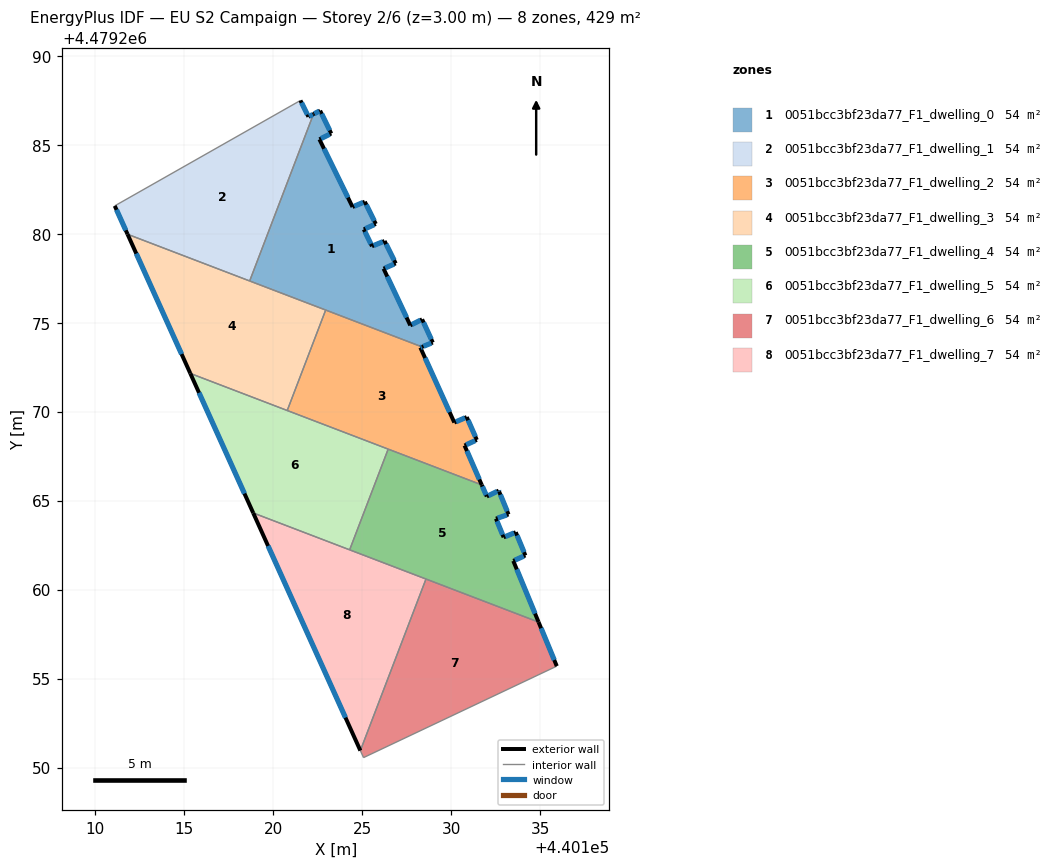
=== STOREY PLAN SPEC (per zone: floor XY polygon, exterior-wall plan segments, windows/doors) ===
zone 1: 0051bcc3bf23da77_F1_dwelling_0  (53.6 m²)
  floor: (440128.97, 4479273.88) (440128.37, 4479275.19) (440127.71, 4479274.85) (440126.21, 4479278.03) (440126.89, 4479278.33) (440126.26, 4479279.59) (440125.56, 4479279.29) (440125.10, 4479280.24) (440125.77, 4479280.55) (440125.15, 4479281.79) (440124.47, 4479281.50) (440122.60, 4479285.30) (440123.27, 4479285.63) (440122.64, 4479286.91) (440122.27, 4479286.72) (440118.68, 4479277.34) (440128.37, 4479273.64)
  exterior wall: (440122.60, 4479285.30) – (440124.47, 4479281.50)  [4.2 m]
    window: (440122.86, 4479284.77) – (440124.21, 4479282.03)  [6.6 m²]
  exterior wall: (440124.47, 4479281.50) – (440125.15, 4479281.79)  [0.7 m]
    window: (440124.56, 4479281.54) – (440125.06, 4479281.75)  [1.2 m²]
  exterior wall: (440125.15, 4479281.79) – (440125.77, 4479280.55)  [1.4 m]
    window: (440125.24, 4479281.62) – (440125.69, 4479280.72)  [2.2 m²]
  exterior wall: (440125.77, 4479280.55) – (440125.10, 4479280.24)  [0.7 m]
    window: (440125.68, 4479280.50) – (440125.19, 4479280.28)  [1.2 m²]
  exterior wall: (440125.10, 4479280.24) – (440125.56, 4479279.29)  [1.1 m]
    window: (440125.16, 4479280.11) – (440125.49, 4479279.43)  [1.6 m²]
  exterior wall: (440125.56, 4479279.29) – (440126.26, 4479279.59)  [0.8 m]
    window: (440125.66, 4479279.33) – (440126.17, 4479279.55)  [1.2 m²]
  exterior wall: (440126.26, 4479279.59) – (440126.89, 4479278.33)  [1.4 m]
    window: (440126.35, 4479279.41) – (440126.80, 4479278.50)  [2.2 m²]
  exterior wall: (440126.89, 4479278.33) – (440126.21, 4479278.03)  [0.7 m]
    window: (440126.80, 4479278.29) – (440126.30, 4479278.07)  [1.2 m²]
  exterior wall: (440126.21, 4479278.03) – (440127.71, 4479274.85)  [3.5 m]
    window: (440126.42, 4479277.59) – (440127.50, 4479275.29)  [5.5 m²]
  exterior wall: (440127.71, 4479274.85) – (440128.37, 4479275.19)  [0.7 m]
    window: (440127.80, 4479274.89) – (440128.28, 4479275.14)  [1.2 m²]
  exterior wall: (440128.37, 4479275.19) – (440128.97, 4479273.88)  [1.4 m]
    window: (440128.46, 4479275.01) – (440128.89, 4479274.06)  [2.2 m²]
  exterior wall: (440128.97, 4479273.88) – (440128.37, 4479273.64)  [0.7 m]
    window: (440128.89, 4479273.85) – (440128.45, 4479273.67)  [1.0 m²]
  exterior wall: (440122.27, 4479286.72) – (440122.64, 4479286.91)  [0.4 m]
    window: (440122.32, 4479286.74) – (440122.59, 4479286.88)  [0.7 m²]
  exterior wall: (440122.64, 4479286.91) – (440123.27, 4479285.63)  [1.4 m]
    window: (440122.73, 4479286.73) – (440123.18, 4479285.81)  [2.2 m²]
  exterior wall: (440123.27, 4479285.63) – (440122.60, 4479285.30)  [0.7 m]
    window: (440123.18, 4479285.58) – (440122.70, 4479285.35)  [1.2 m²]
  interior walls: 3
zone 2: 0051bcc3bf23da77_F1_dwelling_1  (53.6 m²)
  floor: (440118.68, 4479277.34) (440122.27, 4479286.72) (440121.99, 4479286.57) (440121.54, 4479287.49) (440111.10, 4479281.56) (440111.82, 4479279.97)
  exterior wall: (440111.82, 4479279.97) – (440111.10, 4479281.56)  [1.8 m]
    window: (440111.72, 4479280.19) – (440111.20, 4479281.34)  [2.7 m²]
  exterior wall: (440121.54, 4479287.49) – (440121.99, 4479286.57)  [1.0 m]
    window: (440121.60, 4479287.36) – (440121.92, 4479286.70)  [1.6 m²]
  exterior wall: (440121.99, 4479286.57) – (440122.27, 4479286.72)  [0.3 m]
    window: (440122.03, 4479286.59) – (440122.23, 4479286.70)  [0.5 m²]
  interior walls: 3
zone 3: 0051bcc3bf23da77_F1_dwelling_2  (53.6 m²)
  floor: (440131.72, 4479265.88) (440130.76, 4479268.10) (440131.45, 4479268.41) (440130.88, 4479269.69) (440130.18, 4479269.39) (440128.28, 4479273.60) (440128.37, 4479273.64) (440122.96, 4479275.71) (440120.79, 4479270.06)
  exterior wall: (440131.45, 4479268.41) – (440130.76, 4479268.10)  [0.8 m]
    window: (440131.35, 4479268.37) – (440130.85, 4479268.14)  [1.2 m²]
  exterior wall: (440130.76, 4479268.10) – (440131.72, 4479265.88)  [2.4 m]
    window: (440130.89, 4479267.79) – (440131.59, 4479266.19)  [3.8 m²]
  exterior wall: (440128.37, 4479273.64) – (440128.28, 4479273.60)  [0.1 m]
    window: (440128.36, 4479273.63) – (440128.29, 4479273.61)  [0.2 m²]
  exterior wall: (440128.28, 4479273.60) – (440130.18, 4479269.39)  [4.6 m]
    window: (440128.54, 4479273.02) – (440129.92, 4479269.97)  [7.2 m²]
  exterior wall: (440130.18, 4479269.39) – (440130.88, 4479269.69)  [0.8 m]
    window: (440130.28, 4479269.43) – (440130.79, 4479269.65)  [1.2 m²]
  exterior wall: (440130.88, 4479269.69) – (440131.45, 4479268.41)  [1.4 m]
    window: (440130.96, 4479269.52) – (440131.37, 4479268.59)  [2.2 m²]
  interior walls: 4
zone 4: 0051bcc3bf23da77_F1_dwelling_3  (53.6 m²)
  floor: (440120.79, 4479270.06) (440122.96, 4479275.71) (440111.82, 4479279.97) (440115.35, 4479272.15)
  exterior wall: (440115.35, 4479272.15) – (440111.82, 4479279.97)  [8.6 m]
    window: (440114.86, 4479273.23) – (440112.31, 4479278.88)  [13.4 m²]
  interior walls: 4
zone 5: 0051bcc3bf23da77_F1_dwelling_4  (53.6 m²)
  floor: (440134.92, 4479258.17) (440133.50, 4479261.61) (440134.18, 4479261.92) (440133.64, 4479263.22) (440132.96, 4479262.94) (440132.52, 4479263.99) (440133.23, 4479264.22) (440132.70, 4479265.51) (440132.68, 4479265.56) (440132.01, 4479265.23) (440131.72, 4479265.88) (440126.47, 4479267.89) (440124.30, 4479262.23)
  exterior wall: (440132.52, 4479263.99) – (440132.96, 4479262.94)  [1.1 m]
    window: (440132.58, 4479263.84) – (440132.90, 4479263.08)  [1.8 m²]
  exterior wall: (440132.96, 4479262.94) – (440133.64, 4479263.22)  [0.7 m]
    window: (440133.05, 4479262.98) – (440133.54, 4479263.18)  [1.2 m²]
  exterior wall: (440133.64, 4479263.22) – (440134.18, 4479261.92)  [1.4 m]
    window: (440133.71, 4479263.04) – (440134.10, 4479262.10)  [2.2 m²]
  exterior wall: (440134.18, 4479261.92) – (440133.50, 4479261.61)  [0.7 m]
    window: (440134.08, 4479261.88) – (440133.59, 4479261.66)  [1.2 m²]
  exterior wall: (440133.50, 4479261.61) – (440134.92, 4479258.17)  [3.7 m]
    window: (440133.69, 4479261.14) – (440134.72, 4479258.65)  [5.8 m²]
  exterior wall: (440131.72, 4479265.88) – (440132.01, 4479265.23)  [0.7 m]
    window: (440131.76, 4479265.79) – (440131.97, 4479265.32)  [1.1 m²]
  exterior wall: (440132.01, 4479265.23) – (440132.68, 4479265.56)  [0.7 m]
    window: (440132.10, 4479265.28) – (440132.59, 4479265.52)  [1.2 m²]
  exterior wall: (440132.68, 4479265.56) – (440132.70, 4479265.51)  [0.1 m]
    window: (440132.68, 4479265.55) – (440132.70, 4479265.52)  [0.1 m²]
  exterior wall: (440132.70, 4479265.51) – (440133.23, 4479264.22)  [1.4 m]
    window: (440132.77, 4479265.33) – (440133.16, 4479264.40)  [2.2 m²]
  exterior wall: (440133.23, 4479264.22) – (440132.52, 4479263.99)  [0.7 m]
    window: (440133.13, 4479264.19) – (440132.62, 4479264.02)  [1.2 m²]
  interior walls: 4
zone 6: 0051bcc3bf23da77_F1_dwelling_5  (53.6 m²)
  floor: (440124.30, 4479262.23) (440126.47, 4479267.89) (440115.35, 4479272.15) (440118.88, 4479264.31)
  exterior wall: (440118.88, 4479264.31) – (440115.35, 4479272.15)  [8.6 m]
    window: (440118.39, 4479265.40) – (440115.84, 4479271.06)  [13.5 m²]
  interior walls: 4
zone 7: 0051bcc3bf23da77_F1_dwelling_6  (53.6 m²)
  floor: (440135.94, 4479255.70) (440134.92, 4479258.17) (440128.59, 4479260.59) (440124.90, 4479250.95) (440125.08, 4479250.56)
  exterior wall: (440134.92, 4479258.17) – (440135.94, 4479255.70)  [2.7 m]
    window: (440135.06, 4479257.83) – (440135.80, 4479256.04)  [4.2 m²]
  interior walls: 4
zone 8: 0051bcc3bf23da77_F1_dwelling_7  (53.6 m²)
  floor: (440124.90, 4479250.95) (440128.59, 4479260.59) (440118.88, 4479264.31)
  exterior wall: (440124.90, 4479250.95) – (440118.88, 4479264.31)  [14.6 m]
    window: (440124.07, 4479252.81) – (440119.72, 4479262.45)  [22.9 m²]
  interior walls: 3

=== DERIVED (storey summary) ===
Building: EU S2 Campaign
Storey: 2 of 6  (floor level z = 3.00 m)
Storey gross floor area: 429.2 m²
Zones on this storey: 8
  - 0051bcc3bf23da77_F1_dwelling_0: floor 53.6 m²; exterior wall 20.0 m (60.1 m²); 15 window(s) 31.3 m²; WWR 52.2%
  - 0051bcc3bf23da77_F1_dwelling_1: floor 53.6 m²; exterior wall 3.1 m (9.3 m²); 3 window(s) 4.8 m²; WWR 52.2%
  - 0051bcc3bf23da77_F1_dwelling_2: floor 53.6 m²; exterior wall 10.1 m (30.2 m²); 6 window(s) 15.8 m²; WWR 52.2%
  - 0051bcc3bf23da77_F1_dwelling_3: floor 53.6 m²; exterior wall 8.6 m (25.7 m²); 1 window(s) 13.4 m²; WWR 52.2%
  - 0051bcc3bf23da77_F1_dwelling_4: floor 53.6 m²; exterior wall 11.4 m (34.2 m²); 10 window(s) 17.8 m²; WWR 52.2%
  - 0051bcc3bf23da77_F1_dwelling_5: floor 53.6 m²; exterior wall 8.6 m (25.8 m²); 1 window(s) 13.5 m²; WWR 52.2%
  - 0051bcc3bf23da77_F1_dwelling_6: floor 53.6 m²; exterior wall 2.7 m (8.0 m²); 1 window(s) 4.2 m²; WWR 52.2%
  - 0051bcc3bf23da77_F1_dwelling_7: floor 53.6 m²; exterior wall 14.6 m (43.9 m²); 1 window(s) 22.9 m²; WWR 52.2%
Zone adjacency (shared interzone walls):
  - 0051bcc3bf23da77_F1_dwelling_0 ↔ 0051bcc3bf23da77_F1_dwelling_1
  - 0051bcc3bf23da77_F1_dwelling_0 ↔ 0051bcc3bf23da77_F1_dwelling_2
  - 0051bcc3bf23da77_F1_dwelling_0 ↔ 0051bcc3bf23da77_F1_dwelling_3
  - 0051bcc3bf23da77_F1_dwelling_1 ↔ 0051bcc3bf23da77_F1_dwelling_3
  - 0051bcc3bf23da77_F1_dwelling_2 ↔ 0051bcc3bf23da77_F1_dwelling_3
  - 0051bcc3bf23da77_F1_dwelling_2 ↔ 0051bcc3bf23da77_F1_dwelling_4
  - 0051bcc3bf23da77_F1_dwelling_2 ↔ 0051bcc3bf23da77_F1_dwelling_5
  - 0051bcc3bf23da77_F1_dwelling_3 ↔ 0051bcc3bf23da77_F1_dwelling_5
  - 0051bcc3bf23da77_F1_dwelling_4 ↔ 0051bcc3bf23da77_F1_dwelling_5
  - 0051bcc3bf23da77_F1_dwelling_4 ↔ 0051bcc3bf23da77_F1_dwelling_6
  - 0051bcc3bf23da77_F1_dwelling_4 ↔ 0051bcc3bf23da77_F1_dwelling_7
  - 0051bcc3bf23da77_F1_dwelling_5 ↔ 0051bcc3bf23da77_F1_dwelling_7
  - 0051bcc3bf23da77_F1_dwelling_6 ↔ 0051bcc3bf23da77_F1_dwelling_7